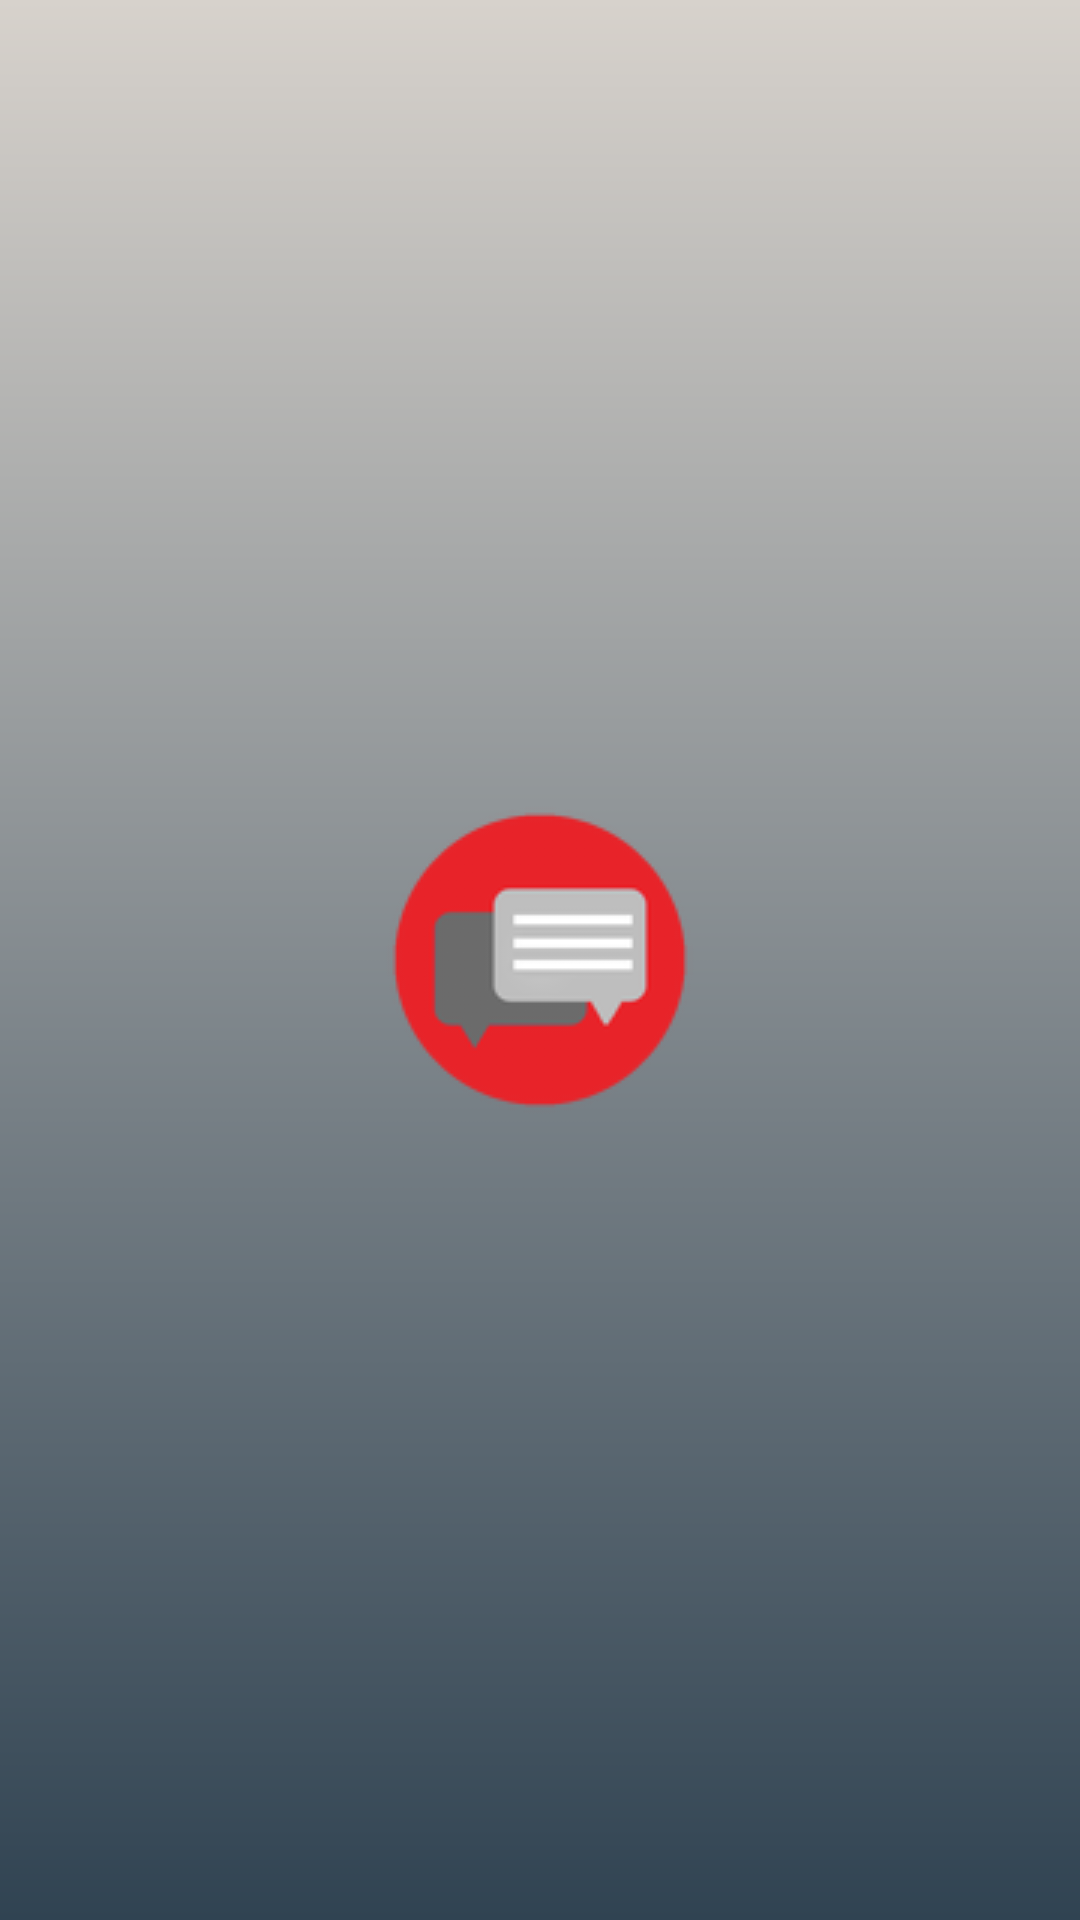

Produce the Android XML layout that renders to this screen, including the resource entries it uses.
<!-- AndroidManifest.xml: application theme AppTheme -->
<!-- res/layout/activity_splash.xml -->
<?xml version="1.0" encoding="utf-8"?>
<RelativeLayout xmlns:android="http://schemas.android.com/apk/res/android"
    xmlns:tools="http://schemas.android.com/tools"
    android:id="@+id/activity_splash"
    android:layout_width="match_parent"
    android:layout_height="match_parent"
    tools:context="com.google.firebase.codelab.friendlychat.Splash"
    android:background="@drawable/bg_gradient">

    <ImageView
        android:id="@+id/imageView"
        android:layout_width="wrap_content"
        android:layout_height="match_parent"
        android:src="@drawable/logo_moca_splash"
        android:layout_alignParentTop="true"
        android:layout_centerHorizontal="true" />
</RelativeLayout>
<!-- resources referenced by this layout -->
<resources>
  <!-- drawable bg_gradient: jpg bitmap (drawable, 8577 bytes) -->
  <!-- drawable logo_moca_splash: png bitmap (drawable, 16713 bytes) -->
  <style name="AppTheme" parent="Theme.AppCompat.Light.DarkActionBar">
          
          <item name="colorPrimary">@color/colorPrimary</item>
          <item name="colorPrimaryDark">@color/colorPrimaryDark</item>
          <item name="colorAccent">@color/colorAccent</item>
  
          <item name="android:colorButtonNormal">@drawable/button_selector</item>
          <item name="colorButtonNormal">@drawable/button_selector</item>
          <item name="android:buttonStyle">@style/FriendlyButtonStyle</item>
      </style>
  <color name="colorPrimary">#e92329</color>
  <color name="colorPrimaryDark">#af1f24</color>
  <color name="colorAccent">#595a5c</color>
  <style name="FriendlyButtonStyle" parent="Widget.AppCompat.Button">
          <item name="android:textColor">@color/colorTitle</item>
  
      </style>
  <color name="colorTitle">#ffffff</color>
</resources>
